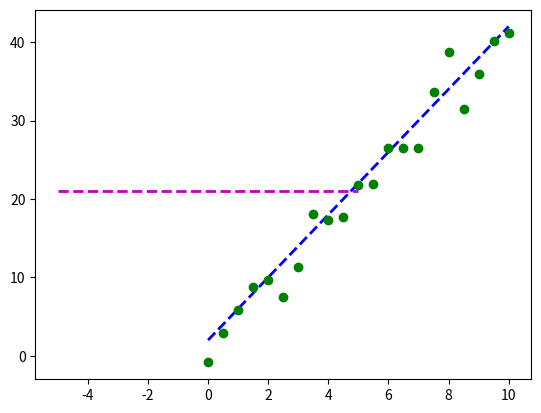

The matplotlib source for this figure: (Note: this script raises an exception after producing the figure.)
import pandas as pd
import matplotlib.pyplot as plt
import numpy as np
import scipy.optimize as spo


def error(line, data):
    ''' Compute error between given line model and observed data

    Parameters
    ----------
    line: tuple/list/array (C0, C1) where C0 is slope and C1 is y intercept
    data: 2D array where each row is a point (x, y)

    Returns error as a single real value
    '''

    err = np.sum((data[:, 1] - (line[0] * data[:, 0] + line[1])) ** 2)  # (Actual data point - (C0 * X + C1))^2
    return err


def fit_line(data, error_func):
    '''Fit a line to given data, using a supplied error function

    Parameters
    ----------
    data: 2D array where each row is a point (X0, Y)
    error_func: function that computes the error between a line and observed data

    Returns line that minimizes the error function
    '''

    # Generate initial guess for line model
    line = np.float32([0, np.mean(data[:, 1])])  # C0 = 0, C1 = mean(y values of all data points)

    # Plot initial guess
    x_ends = np.float32([-5, 5])  # Limiting domain of X
    plt.plot(x_ends, line[0] * x_ends + line[1], 'm--', linewidth=2.0, label="Initial guess")

    # Call optimizer to minimize err func
    result = spo.minimize(error_func, line, args=(data,), method='SLSQP', options={'disp': True})
    return result.x


def test_run():
    # Create original line
    l_orig = np.float32([4, 2])  # C0 = 4, C1 = 2
    print("Original line: C0 = {}, C1 = {}".format(l_orig[0], l_orig[1]))
    Xorig = np.linspace(0, 10, 21)
    Yorig = l_orig[0] * Xorig + l_orig[1]
    plt.plot(Xorig, Yorig, 'b--', linewidth=2.0, label="Original line")

    # Generate noisy data points
    noise_sigma = 3.0
    noise = np.random.normal(0, noise_sigma, Yorig.shape)
    data = np.asarray([Xorig, Yorig + noise]).T
    plt.plot(data[:, 0], data[:, 1], 'go', label="Data points")

    # Try to fit line to this data
    l_fit = fit_line(data, error)
    print("Fitted line: C0 = {}, C1 = {}".format(l_fit[0], l_fit[1]))
    plt.plot(data[:, 0], l_fit[0] * data[:, 0] + l_fit[1], 'r--', linewidth=2.0, label="Fitted line")

    # Add legend and show plot
    plt.legend(loc="upper left")
    plt.show()


test_run()
